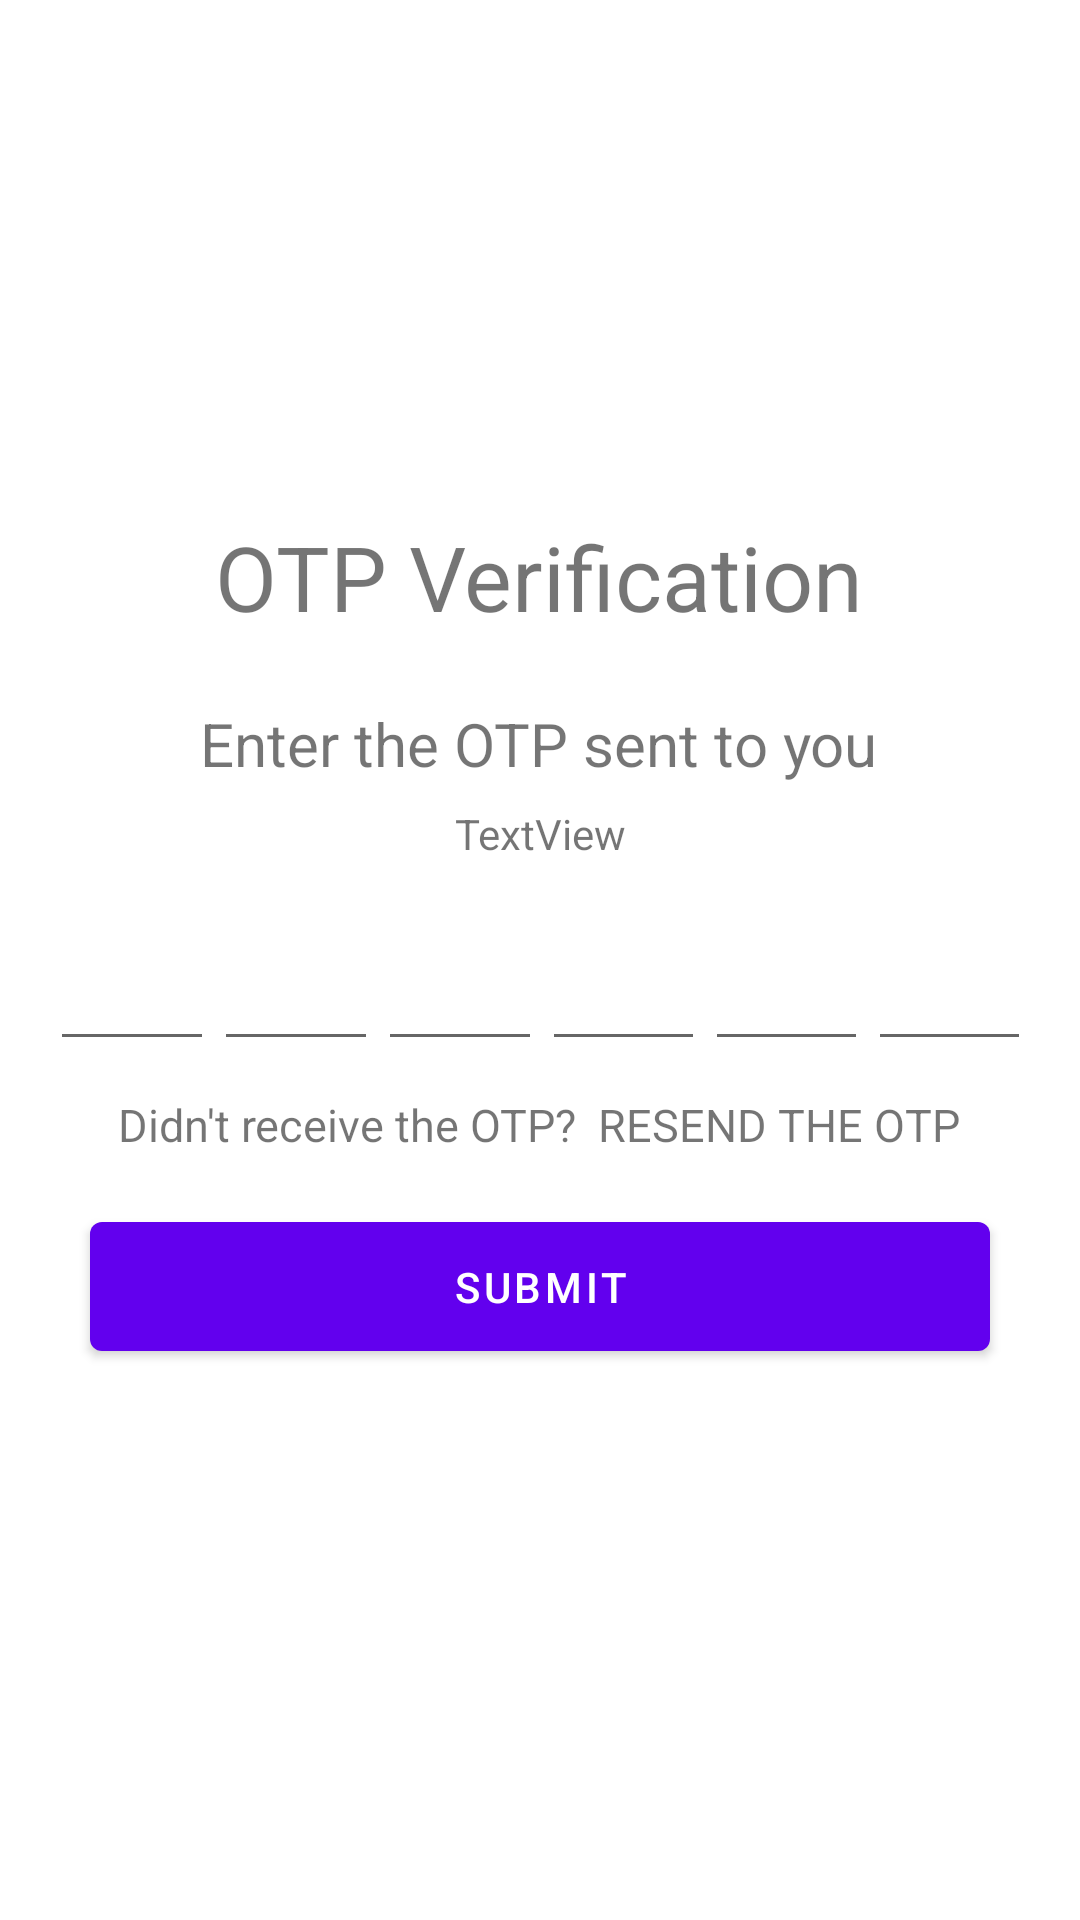

The Android layout XML behind this screen, and the referenced resources:
<!-- AndroidManifest.xml: application theme Theme.Remedoc_plus -->
<!-- res/layout/activity_verifyenterotptwo.xml -->
<?xml version="1.0" encoding="utf-8"?>
<androidx.constraintlayout.widget.ConstraintLayout xmlns:android="http://schemas.android.com/apk/res/android"
    xmlns:app="http://schemas.android.com/apk/res-auto"
    xmlns:tools="http://schemas.android.com/tools"
    android:layout_width="match_parent"
    android:layout_height="match_parent">


    <TextView
        android:id="@+id/textmobileshownumber"
        android:layout_width="wrap_content"
        android:layout_height="wrap_content"
        android:text="TextView"
        app:layout_constraintBottom_toBottomOf="parent"
        app:layout_constraintEnd_toEndOf="parent"
        app:layout_constraintStart_toStartOf="parent"
        app:layout_constraintTop_toBottomOf="@+id/textView6"
        app:layout_constraintVertical_bias="0.137" />

    <FrameLayout
        android:id="@+id/frameLayout"
        android:layout_width="match_parent"
        android:layout_height="wrap_content"
        app:layout_constraintBottom_toBottomOf="parent"
        app:layout_constraintEnd_toEndOf="parent"
        app:layout_constraintHorizontal_bias="0.0"
        app:layout_constraintStart_toStartOf="parent"
        app:layout_constraintTop_toTopOf="parent"
        app:layout_constraintVertical_bias="0.707">

        <Button
            android:id="@+id/buttongetotp"
            android:layout_width="match_parent"
            android:layout_height="55dp"
            android:layout_margin="30dp"
            android:text="Submit" />

        <ProgressBar
            android:id="@+id/progressbar_verify_otp"
            android:layout_width="35dp"
            android:layout_height="35dp"
            android:layout_gravity="center"
            android:layout_marginEnd="411dp"
            android:layout_marginBottom="731dp"
            android:visibility="gone"
            app:layout_constraintBottom_toBottomOf="parent"
            app:layout_constraintEnd_toEndOf="parent"
            app:layout_constraintStart_toStartOf="parent"
            app:layout_constraintTop_toTopOf="parent" />

    </FrameLayout>

    <TextView
        android:id="@+id/textresendotp"
        android:layout_width="wrap_content"
        android:layout_height="wrap_content"
        android:text="Didn't receive the OTP?  RESEND THE OTP"
        android:textSize="15sp"
        app:layout_constraintBottom_toBottomOf="parent"
        app:layout_constraintEnd_toEndOf="parent"
        app:layout_constraintHorizontal_bias="0.496"
        app:layout_constraintStart_toStartOf="parent"
        app:layout_constraintTop_toBottomOf="@+id/textView6"
        app:layout_constraintVertical_bias="0.374" />

    <TextView
        android:id="@+id/textView7"
        android:layout_width="wrap_content"
        android:layout_height="wrap_content"
        android:text="Enter the OTP sent to you"
        android:textSize="20sp"
        app:layout_constraintBottom_toBottomOf="parent"
        app:layout_constraintEnd_toEndOf="parent"
        app:layout_constraintHorizontal_bias="0.497"
        app:layout_constraintStart_toStartOf="parent"
        app:layout_constraintTop_toBottomOf="@+id/textView6"
        app:layout_constraintVertical_bias="0.055" />

    <TextView
        android:id="@+id/textView6"
        android:layout_width="wrap_content"
        android:layout_height="wrap_content"
        android:text="OTP Verification"
        android:textSize="30sp"
        app:layout_constraintBottom_toBottomOf="parent"
        app:layout_constraintEnd_toEndOf="parent"
        app:layout_constraintHorizontal_bias="0.498"
        app:layout_constraintStart_toStartOf="parent"
        app:layout_constraintTop_toTopOf="parent"
        app:layout_constraintVertical_bias="0.287" />

    <LinearLayout
        android:id="@+id/linearLayout"
        android:layout_width="327dp"
        android:layout_height="50dp"
        android:layout_marginTop="100dp"
        android:orientation="horizontal"
        app:layout_constraintEnd_toEndOf="parent"
        app:layout_constraintStart_toStartOf="parent"
        app:layout_constraintTop_toBottomOf="@+id/textView6">

        <EditText
            android:id="@+id/inputotp1"
            android:layout_width="wrap_content"
            android:layout_height="wrap_content"
            android:layout_weight="1"
            android:ems="10"
            android:inputType="number"
            android:textAlignment="center" />

        <EditText
            android:id="@+id/inputotp2"
            android:layout_width="wrap_content"
            android:layout_height="wrap_content"
            android:layout_weight="1"
            android:ems="10"
            android:inputType="number"
            android:textAlignment="center" />

        <EditText
            android:id="@+id/inputotp3"
            android:layout_width="wrap_content"
            android:layout_height="wrap_content"
            android:layout_weight="1"
            android:ems="10"
            android:inputType="number"
            android:textAlignment="center" />

        <EditText
            android:id="@+id/inputotp4"
            android:layout_width="wrap_content"
            android:layout_height="wrap_content"
            android:layout_weight="1"
            android:ems="10"
            android:inputType="number"
            android:textAlignment="center" />

        <EditText
            android:id="@+id/inputotp5"
            android:layout_width="wrap_content"
            android:layout_height="wrap_content"
            android:layout_weight="1"
            android:ems="10"
            android:inputType="number"
            android:textAlignment="center" />

        <EditText
            android:id="@+id/inputotp6"
            android:layout_width="wrap_content"
            android:layout_height="wrap_content"
            android:layout_weight="1"
            android:ems="10"
            android:inputType="number"
            android:textAlignment="center" />
    </LinearLayout>




</androidx.constraintlayout.widget.ConstraintLayout>
<!-- resources referenced by this layout -->
<resources>
  <style name="Theme.Remedoc_plus" parent="Theme.MaterialComponents.DayNight.DarkActionBar">
          
          <item name="colorPrimary">@color/purple_500</item>
          <item name="colorPrimaryVariant">@color/purple_700</item>
          <item name="colorOnPrimary">@color/white</item>
          
          <item name="colorSecondary">@color/teal_200</item>
          <item name="colorSecondaryVariant">@color/teal_700</item>
          <item name="colorOnSecondary">@color/black</item>
          
          <item name="android:statusBarColor">?attr/colorPrimaryVariant</item>
          
      </style>
  <color name="purple_500">#FF6200EE</color>
  <color name="purple_700">#FF3700B3</color>
  <color name="white">#FFFFFFFF</color>
  <color name="teal_200">#FF03DAC5</color>
  <color name="teal_700">#FF018786</color>
  <color name="black">#FF000000</color>
</resources>
